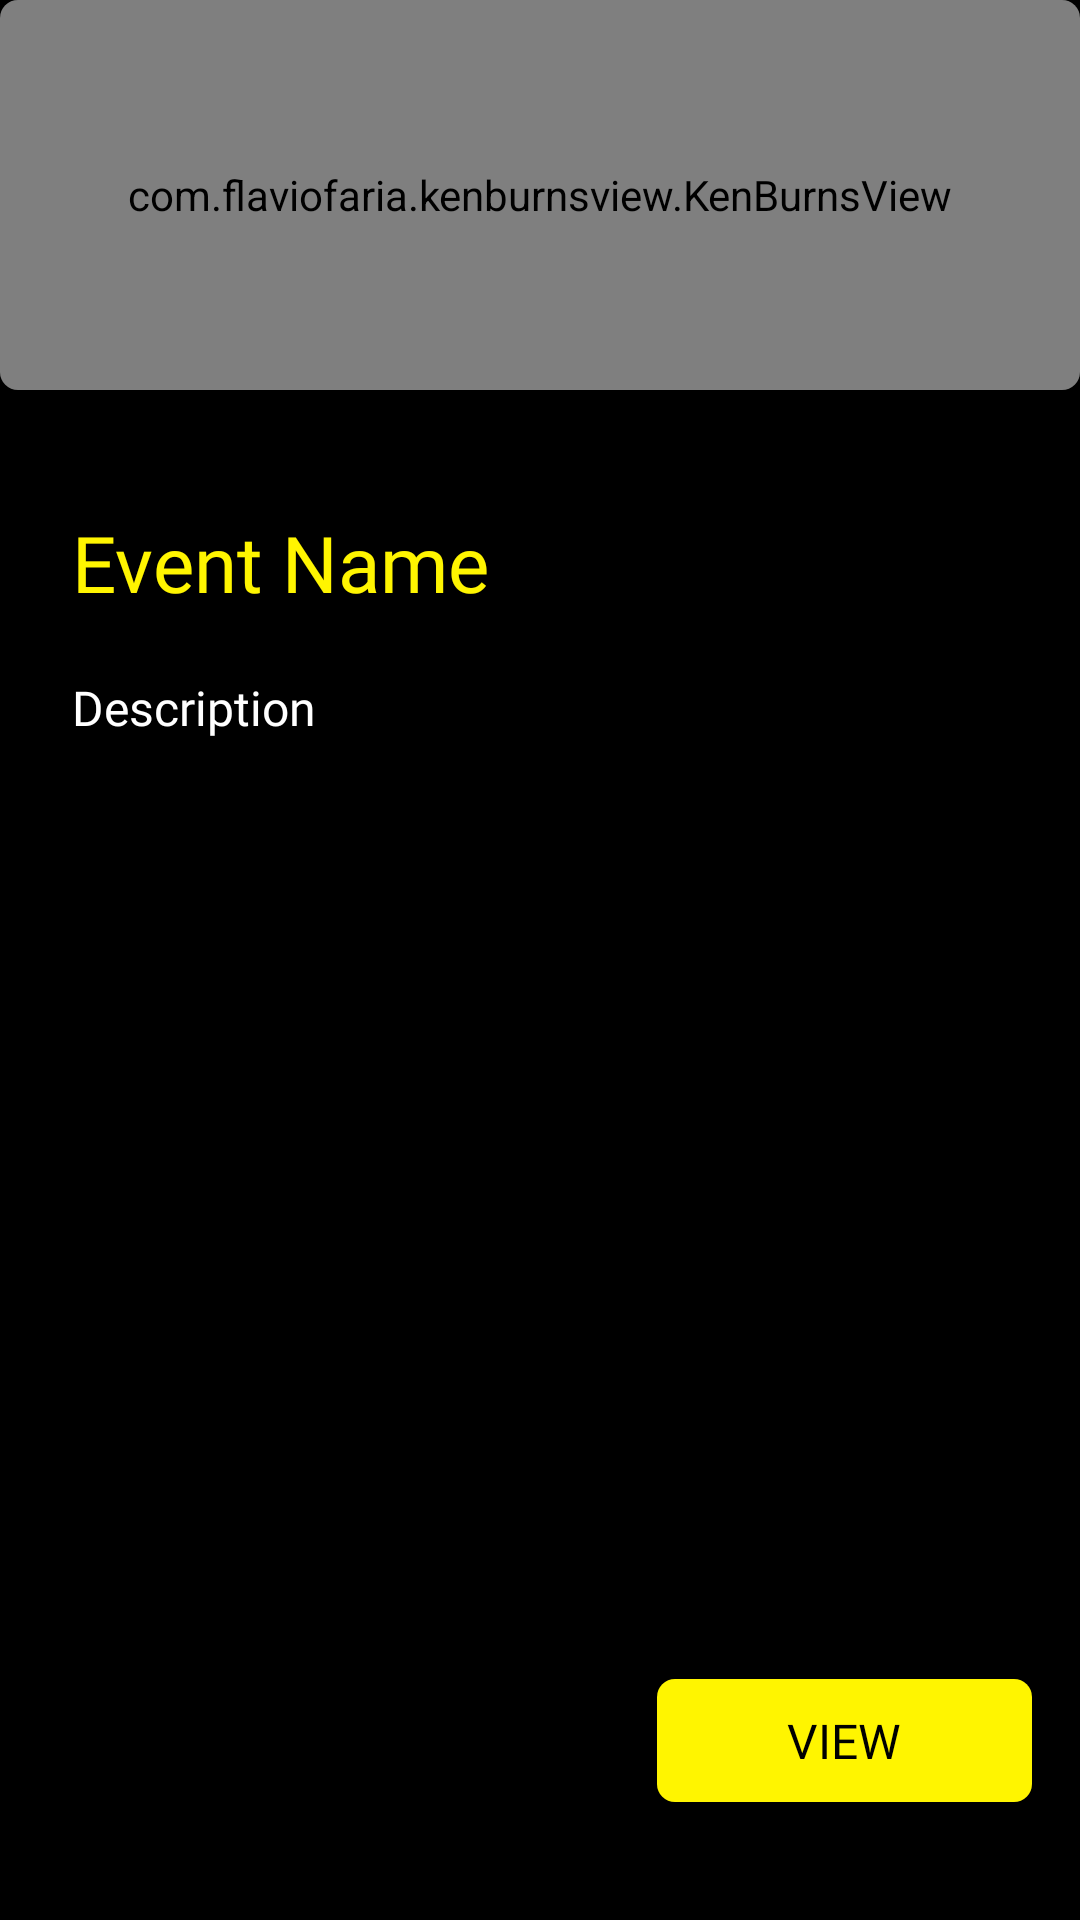

Write the Android layout XML for this screen, with the resource values it uses.
<!-- AndroidManifest.xml: application theme Theme.WithBash -->
<!-- res/layout/fragment_details.xml -->
<?xml version="1.0" encoding="utf-8"?>
<androidx.constraintlayout.widget.ConstraintLayout xmlns:android="http://schemas.android.com/apk/res/android"
    xmlns:tools="http://schemas.android.com/tools"
    android:layout_width="match_parent"
    android:layout_height="match_parent"
    tools:context=".ui.DetailsFragment"
    xmlns:app="http://schemas.android.com/apk/res-auto"
    android:background="@color/colorPrimaryDark">

    <androidx.cardview.widget.CardView
        android:id="@+id/event_card"
        app:cardCornerRadius="6dp"
        android:layout_width="0dp"
        android:layout_height="wrap_content"
        app:cardBackgroundColor="@color/colorDark"
        app:layout_constraintEnd_toEndOf="parent"
        app:layout_constraintStart_toStartOf="parent"
        app:layout_constraintTop_toTopOf="parent">

        <com.flaviofaria.kenburnsview.KenBurnsView
            android:id="@+id/kbvlocation"
            android:layout_width="match_parent"
            android:layout_height="130dp">
        </com.flaviofaria.kenburnsview.KenBurnsView>

    </androidx.cardview.widget.CardView>

    <View
        android:id="@+id/image_cover_view"
        android:layout_width="0dp"
        android:layout_height="56dp"
        android:background="@drawable/image_cover"
        android:translationZ="10dp"
        app:layout_constraintBottom_toBottomOf="@id/event_card"
        app:layout_constraintEnd_toEndOf="@id/event_card"
        app:layout_constraintStart_toStartOf="@id/event_card" />

    <TextView
        android:id="@+id/details_title"
        android:layout_width="wrap_content"
        android:layout_height="wrap_content"
        android:layout_marginStart="24dp"
        android:layout_marginTop="40dp"
        android:fontFamily="@font/crimson_text"
        android:text="@string/event_name"
        android:textColor="@color/colorPrimary"
        android:textSize="26sp"
        app:layout_constraintStart_toStartOf="parent"
        app:layout_constraintTop_toBottomOf="@+id/event_card" />

    <TextView
        android:id="@+id/details_desc"
        android:layout_width="175dp"
        android:layout_height="32dp"
        android:layout_marginStart="24dp"
        android:layout_marginTop="20dp"
        android:layout_marginEnd="24dp"
        android:fontFamily="@font/work_sans_thin"
        android:text="@string/description"
        android:textColor="@android:color/white"
        android:textSize="16sp"
        app:layout_constraintEnd_toEndOf="parent"
        app:layout_constraintHorizontal_bias="0.0"
        app:layout_constraintStart_toStartOf="parent"
        app:layout_constraintTop_toBottomOf="@+id/details_title"
        app:lineHeight="28dp" />

    <Button
        android:id="@+id/details_btn"
        android:layout_width="125dp"
        android:layout_height="41dp"
        android:layout_marginEnd="16dp"
        android:layout_marginBottom="16dp"
        android:background="@drawable/primary_btn"
        android:fontFamily="@font/crimson_text"
        android:padding="2dp"
        android:text="@string/list_view"
        android:textColor="#000000"
        android:textSize="16sp"
        app:layout_constraintBottom_toBottomOf="parent"
        app:layout_constraintEnd_toEndOf="parent"
        app:layout_constraintTop_toBottomOf="@+id/details_title"
        app:layout_constraintVertical_bias="0.938" />

</androidx.constraintlayout.widget.ConstraintLayout>
<!-- resources referenced by this layout -->
<resources>
  <color name="colorDark">#111111</color>
  <color name="colorPrimary">#FFF500</color>
  <color name="colorPrimaryDark">#000000</color>
  <!-- drawable primary_btn (drawable) -->
  <?xml version="1.0" encoding="utf-8"?>
  <selector xmlns:android="http://schemas.android.com/apk/res/android">
      <item>
          <shape>
              <solid android:color="@color/colorPrimary" />
              <corners android:radius="6dp" />
          </shape>
      </item>
  </selector>
  <string name="description">Description</string>
  <string name="event_name">Event Name</string>
  <string name="list_view">View</string>
  <style name="Theme.WithBash" parent="Theme.MaterialComponents.DayNight.NoActionBar">
          
          <item name="colorPrimary">#D6D62E</item>
          <item name="colorPrimaryVariant">@color/colorDark</item>
          <item name="colorOnPrimary">@color/cardview_light_background</item>
          
          <item name="colorSecondary">@color/colorPrimaryDark</item>
          <item name="colorSecondaryVariant">@color/colorPrimary</item>
          <item name="colorOnSecondary">@color/colorPrimary</item>
          
          <item name="android:statusBarColor" tools:targetApi="l">?attr/colorPrimaryVariant</item>
          
      </style>
</resources>
